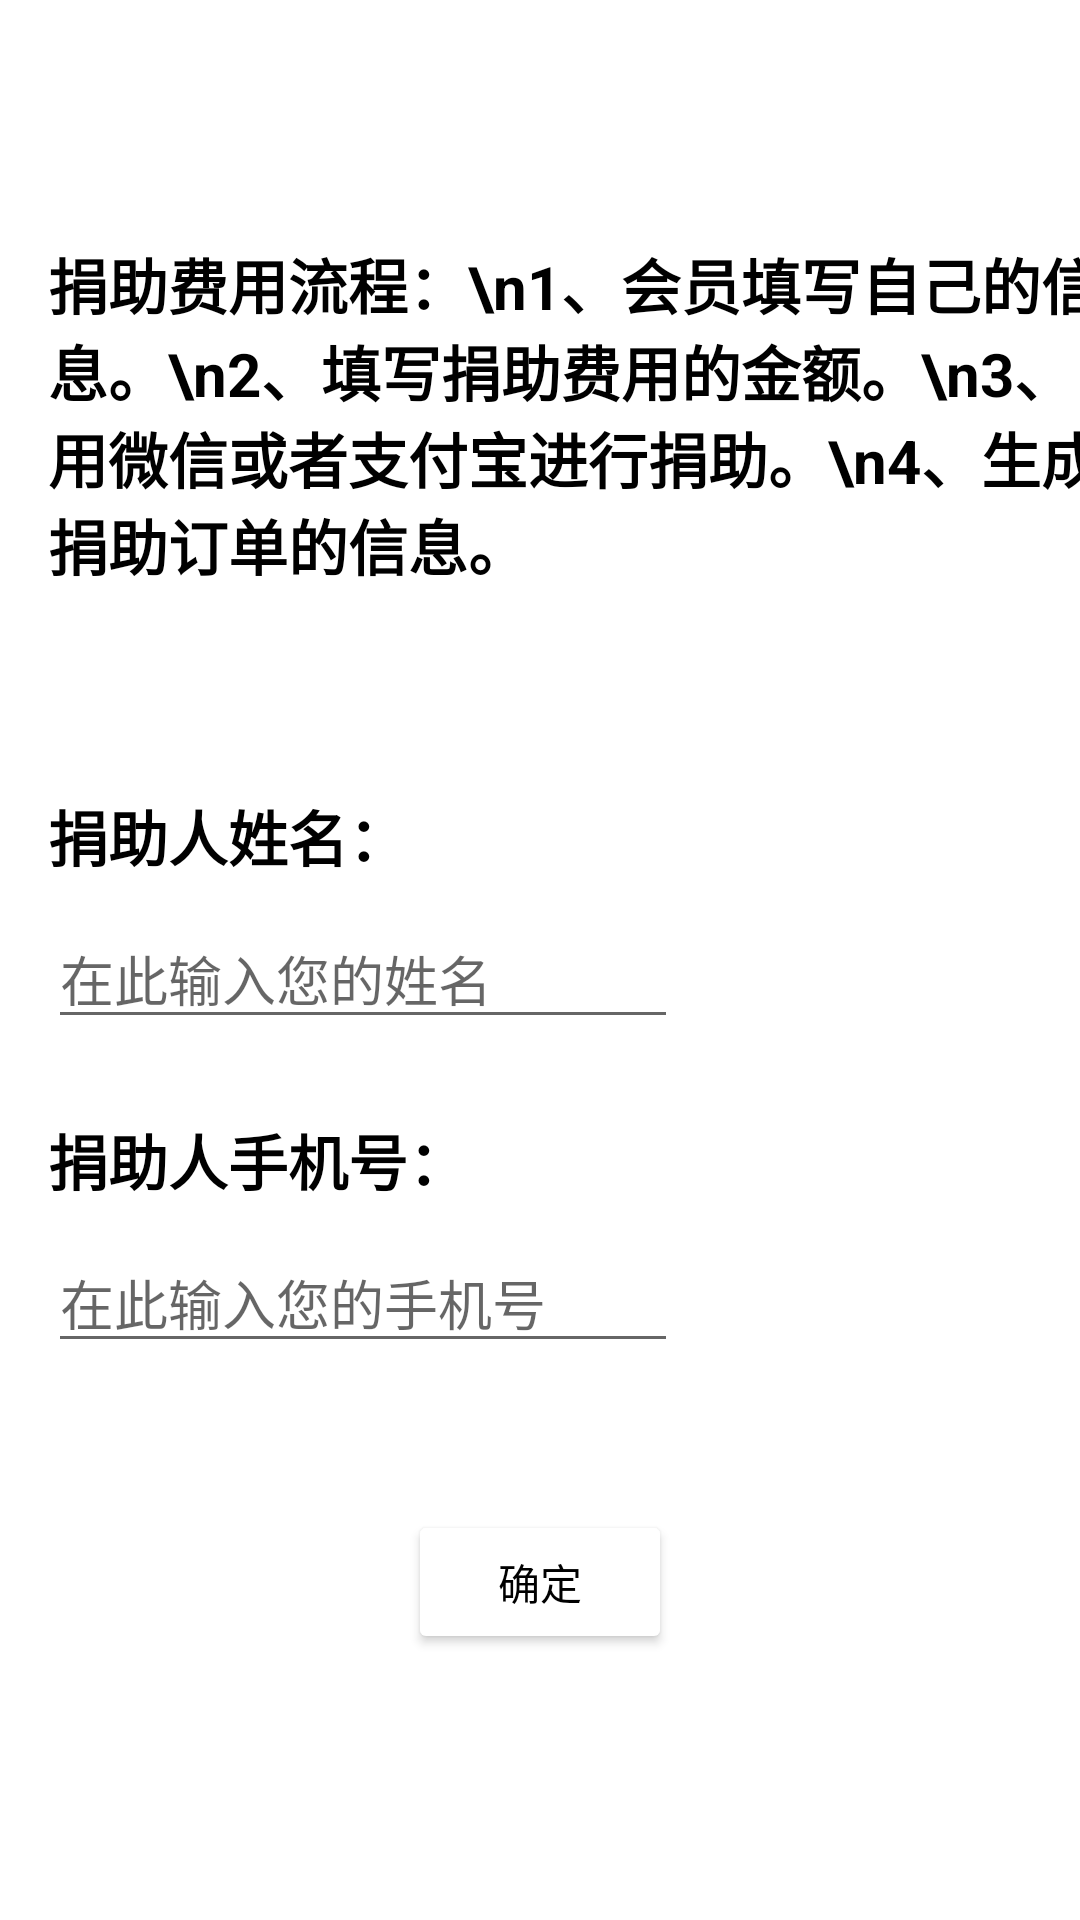

Write the Android layout XML for this screen, with the resource values it uses.
<!-- AndroidManifest.xml: application theme Theme.PetShow -->
<!-- res/layout/request3.xml -->
<?xml version="1.0" encoding="utf-8"?>
<androidx.constraintlayout.widget.ConstraintLayout xmlns:android="http://schemas.android.com/apk/res/android"
    xmlns:app="http://schemas.android.com/apk/res-auto"
    xmlns:tools="http://schemas.android.com/tools"
    android:layout_width="match_parent"
    android:layout_height="match_parent">


    <TextView
        android:id="@+id/textView"
        android:layout_gravity="center"
        android:layout_marginTop="80sp"
        android:textColor="#000000"
        android:textSize="20sp"
        android:textStyle="bold"
        android:layout_width="wrap_content"
        android:layout_height="wrap_content"
        android:layout_marginStart="16dp"
        android:text="捐助费用流程：\n1、会员填写自己的信息。\n2、填写捐助费用的金额。\n3、用微信或者支付宝进行捐助。\n4、生成捐助订单的信息。"
        app:layout_constraintStart_toStartOf="parent"
        app:layout_constraintTop_toTopOf="parent" />

    <TextView
        android:id="@+id/textView2"
        android:layout_width="wrap_content"
        android:layout_height="wrap_content"
        android:layout_marginStart="16dp"
        android:layout_marginTop="184dp"
        android:text="捐助人姓名："
        android:textColor="#000000"
        android:textSize="20sp"
        android:textStyle="bold"
        app:layout_constraintStart_toStartOf="parent"
        app:layout_constraintTop_toTopOf="@+id/textView" />

    <EditText
        android:id="@+id/editTextTextPersonName"
        android:layout_width="wrap_content"
        android:layout_height="wrap_content"
        android:layout_marginStart="16dp"
        android:layout_marginTop="39dp"
        android:ems="10"
        android:inputType="textPersonName"
        android:hint="在此输入您的姓名"
        app:layout_constraintStart_toStartOf="parent"
        app:layout_constraintTop_toTopOf="@+id/textView2" />

    <TextView
        android:id="@+id/textView3"
        android:layout_width="wrap_content"
        android:layout_height="wrap_content"
        android:layout_marginStart="16dp"
        android:layout_marginTop="69dp"
        android:text="捐助人手机号："
        android:textColor="#000000"
        android:textSize="20sp"
        android:textStyle="bold"
        app:layout_constraintStart_toStartOf="parent"
        app:layout_constraintTop_toTopOf="@+id/editTextTextPersonName" />

    <EditText
        android:id="@+id/editTextTextPersonName2"
        android:layout_width="wrap_content"
        android:layout_height="wrap_content"
        android:layout_marginStart="16dp"
        android:layout_marginTop="39dp"
        android:ems="10"
        android:inputType="textPersonName"
        android:hint="在此输入您的手机号"
        app:layout_constraintStart_toStartOf="parent"
        app:layout_constraintTop_toTopOf="@+id/textView3" />

    <Button
        android:id="@+id/button"
        android:layout_width="wrap_content"
        android:layout_height="wrap_content"
        android:layout_marginTop="49dp"
        android:text="确定"
        android:textColor="@color/black"
        android:backgroundTint="@color/white"
        app:layout_constraintEnd_toEndOf="parent"
        app:layout_constraintStart_toStartOf="parent"
        app:layout_constraintTop_toBottomOf="@+id/editTextTextPersonName2" />


</androidx.constraintlayout.widget.ConstraintLayout>
<!-- resources referenced by this layout -->
<resources>
  <style name="Theme.PetShow" parent="Theme.MaterialComponents.DayNight.DarkActionBar">
          
          <item name="colorPrimary">@color/purple_500</item>
          <item name="colorPrimaryVariant">@color/purple_700</item>
          <item name="colorOnPrimary">@color/white</item>
          
          <item name="colorSecondary">@color/teal_200</item>
          <item name="colorSecondaryVariant">@color/teal_700</item>
          <item name="colorOnSecondary">@color/black</item>
          
          <item name="android:statusBarColor">?attr/colorPrimaryVariant</item>
          
      </style>
  <!-- not gathered from this repository: default colours our renderer supplied (Android Studio template values) -->
  <color name="purple_500">#FF6200EE</color>
  <color name="purple_700">#FF3700B3</color>
  <color name="teal_200">#FF03DAC5</color>
  <color name="teal_700">#FF018786</color>
  <color name="black">#FF000000</color>
  <color name="white">#FFFFFFFF</color>
</resources>
